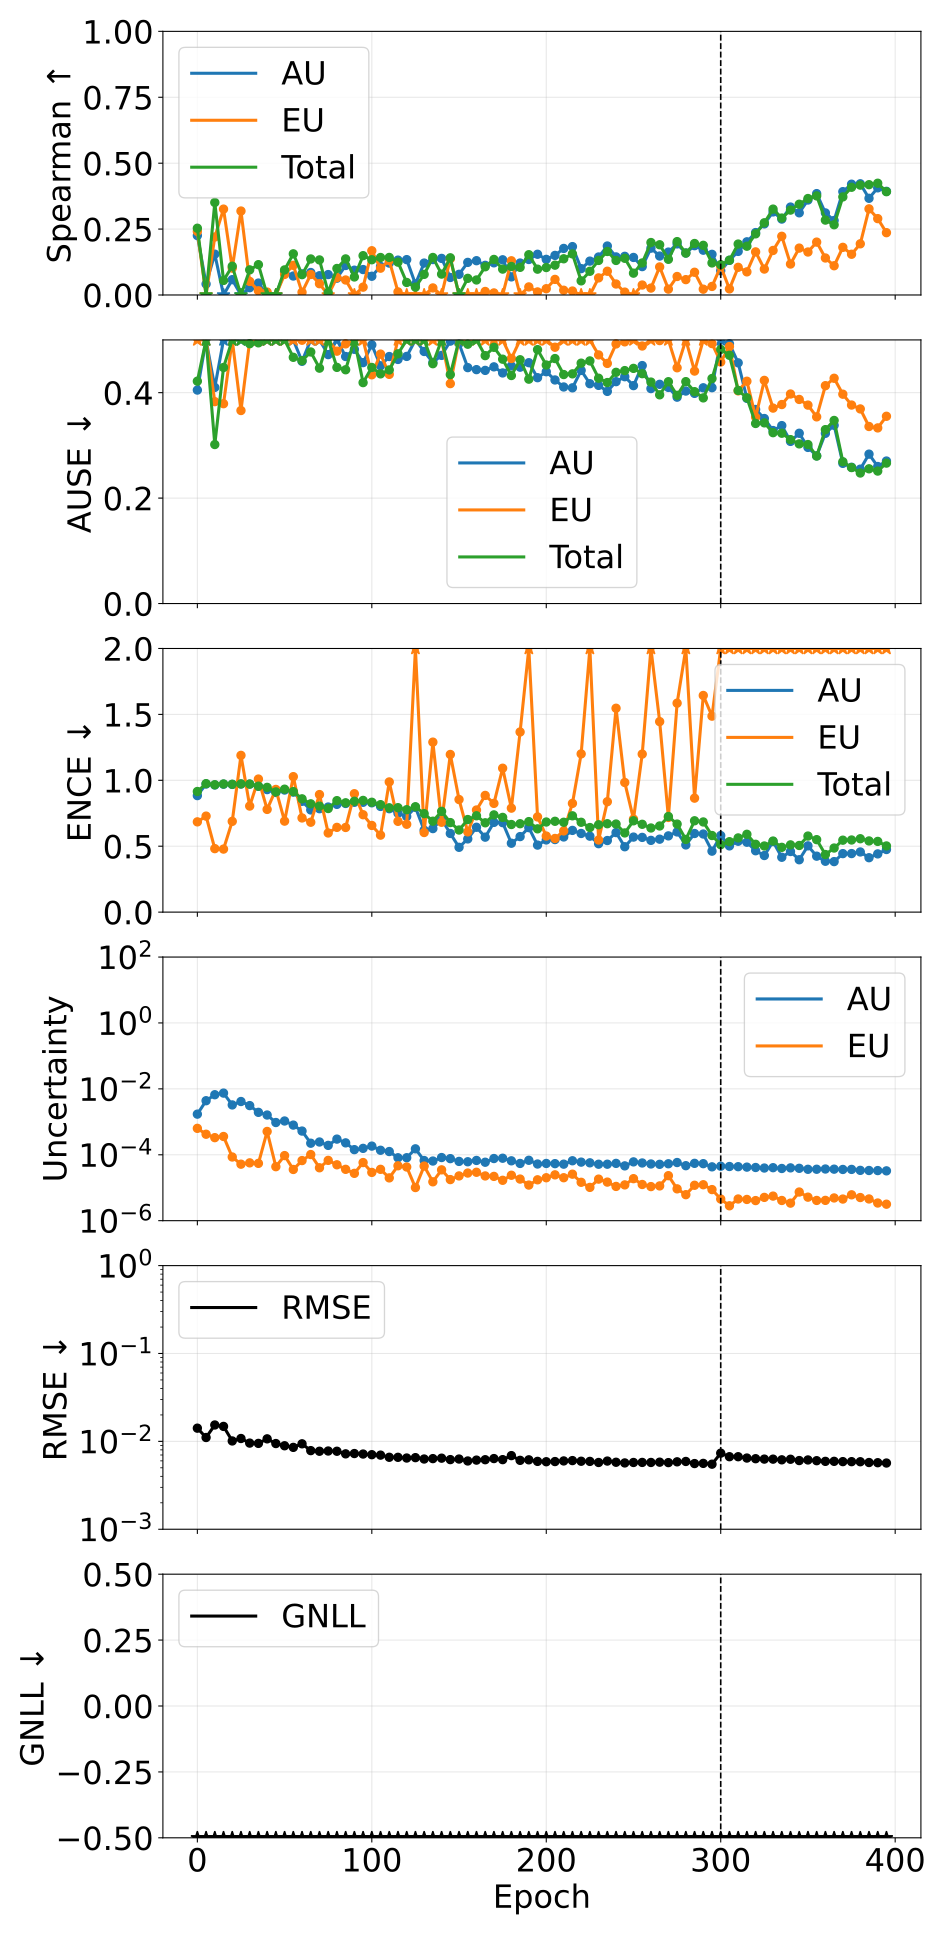

The data file committed next to this chart (first rows):
phase, source_epoch, epoch, pearson_aleatoric, pearson_epistemic, pearson_total, spearman_aleatoric, spearman_epistemic, spearman_total, ause_aleatoric, ause_epistemic, ause_total, ence_aleatoric, ence_epistemic, ence_total, magnitude_aleatoric, magnitude_epistemic, magnitude_total, rmse_e_atom, nll_energy
pretrain, 0, 0, 0.1282, -0.0742, 0.08476, 0.2256, 0.2411, 0.2532, 0.4049, 0.5164, 0.4217, 0.8839, 0.6847, 0.915, 0.00171, 0.0006338, 0.002344, 0.01413, -2.067
pretrain, 5, 5, 0.07246, 0.004837, 0.08633, 0.04176, -0.07551, -0.1366, 0.5364, 0.7402, 0.7524, 0.9721, 0.7283, 0.9745, 0.004368, 0.00042, 0.004788, 0.01107, -1.739
pretrain, 10, 10, 0.169, 0.1402, 0.3, 0.1549, 0.2199, 0.3509, 0.4099, 0.3829, 0.3016, 0.9645, 0.4816, 0.9662, 0.006641, 0.0003309, 0.006972, 0.01536, -1.547
pretrain, 15, 15, 0.1224, 0.09082, 0.1855, -0.09742, 0.3258, 0.05523, 0.5131, 0.379, 0.4477, 0.9706, 0.4782, 0.972, 0.007441, 0.0003587, 0.0078, 0.0148, -1.494
pretrain, 20, 20, 0.1216, 0.03052, 0.1375, 0.05813, 0.1019, 0.1092, 0.5279, 0.5476, 0.5088, 0.9688, 0.6886, 0.9697, 0.003255, 8.564333745027029e-05, 0.003341, 0.01011, -1.917
pretrain, 25, 25, 0.06411, 0.1578, 0.09466, -0.1833, 0.3185, -0.1478, 0.6854, 0.3661, 0.644, 0.972, 1.189, 0.9724, 0.004133, 5.181196853906537e-05, 0.004184, 0.01078, -1.805
pretrain, 30, 30, 0.1418, 0.06666, 0.2393, 0.02765, 0.0515, 0.09531, 0.607, 0.498, 0.4928, 0.9709, 0.8046, 0.9714, 0.003108, 5.686282023869326e-05, 0.003165, 0.009557, -1.945
pretrain, 35, 35, 0.1538, 0.03029, 0.2724, 0.04523, 0.01584, 0.1151, 0.6598, 0.5873, 0.4945, 0.9544, 1.01, 0.9555, 0.00194, 5.4866067691456416e-05, 0.001994, 0.009484, -2.168
pretrain, 40, 40, 0.0847, 0.2567, 0.2058, -0.1224, 0.0112, -0.1392, 0.6398, 0.5309, 0.6695, 0.9295, 0.7792, 0.9464, 0.001608, 0.0005102, 0.002118, 0.01068, -2.133
pretrain, 45, 45, 0.1361, 0.4897, 0.3018, -0.0524, -0.06124, -0.06392, 0.6318, 0.5886, 0.5941, 0.9075, 0.9308, 0.912, 0.0009527, 4.35038690541304e-05, 0.0009962, 0.009447, -2.494
pretrain, 50, 50, 0.1304, 0.4195, 0.323, 0.08728, 0.07809, 0.0952, 0.506, 0.5149, 0.5092, 0.9261, 0.6903, 0.9326, 0.001059, 9.446076237245638e-05, 0.001154, 0.008912, -2.431
pretrain, 55, 55, 0.2234, 0.1783, 0.3244, 0.07191, 0.1126, 0.1561, 0.5503, 0.5432, 0.467, 0.9104, 1.028, 0.9143, 0.0007954, 3.582217302565645e-05, 0.0008312, 0.008545, -2.586
pretrain, 60, 60, 0.463, 0.5831, 0.5064, 0.08025, 0.01027, 0.07715, 0.4595, 0.4994, 0.4607, 0.8405, 0.7143, 0.8594, 0.0005243, 6.670408753131557e-05, 0.000591, 0.00938, -2.735
pretrain, 65, 65, 0.7434, 0.7354, 0.8468, 0.08526, 0.07783, 0.1367, 0.5079, 0.5423, 0.4772, 0.7752, 0.682, 0.8215, 0.0002243, 0.0001016, 0.0003259, 0.007847, -3.023
pretrain, 70, 70, 0.7183, 0.7495, 0.8462, 0.07303, 0.04284, 0.133, 0.5118, 0.577, 0.4465, 0.7845, 0.8918, 0.8043, 0.0002442, 4.0305524743271765e-05, 0.0002845, 0.007719, -3.085
pretrain, 75, 75, 0.8482, 0.6873, 0.8645, 0.0775, -0.03045, 0.009651, 0.4721, 0.5942, 0.5322, 0.7972, 0.6003, 0.7859, 0.0001927, 6.762866172905795e-05, 0.0002604, 0.007768, -3.125
pretrain, 80, 80, 0.8076, 0.8172, 0.8748, 0.0638, 0.06612, 0.1005, 0.5019, 0.4787, 0.4479, 0.8174, 0.6429, 0.8456, 0.0002988, 4.969273101870794e-05, 0.0003485, 0.007719, -3.003
pretrain, 85, 85, 0.8825, 0.8737, 0.8912, 0.1119, 0.05692, 0.1369, 0.4685, 0.4925, 0.4434, 0.8242, 0.6422, 0.8293, 0.0002298, 3.617754487820185e-05, 0.000266, 0.00721, -3.134
pretrain, 90, 90, 0.9061, 0.8377, 0.9125, 0.09407, -0.03017, 0.06839, 0.4822, 0.5685, 0.5066, 0.8331, 0.8983, 0.8409, 0.0001432, 2.73200546792435e-05, 0.0001705, 0.007269, -3.318
pretrain, 95, 95, 0.8942, 0.8296, 0.8944, 0.09649, 0.02975, 0.1492, 0.4569, 0.5496, 0.419, 0.8332, 0.7388, 0.8474, 0.0001566, 5.803604791003306e-05, 0.0002146, 0.007175, -3.23
pretrain, 100, 100, 0.9019, 0.8637, 0.9025, 0.07111, 0.1679, 0.1337, 0.4907, 0.4339, 0.4477, 0.8292, 0.6576, 0.8334, 0.0001833, 2.9157605237834513e-05, 0.0002124, 0.007053, -3.239
pretrain, 105, 105, 0.873, 0.8549, 0.8731, 0.1084, 0.1017, 0.1422, 0.4509, 0.4731, 0.4356, 0.8017, 0.5841, 0.8153, 0.0001371, 3.618115970048298e-05, 0.0001733, 0.006975, -3.332
pretrain, 110, 110, 0.8725, 0.8343, 0.8654, 0.121, 0.131, 0.1424, 0.4685, 0.4347, 0.4431, 0.7844, 0.9876, 0.7915, 0.0001254, 1.9879213393152528e-05, 0.0001453, 0.006592, -3.425
pretrain, 115, 115, 0.8488, 0.8044, 0.8417, 0.1323, 0.01173, 0.1247, 0.463, 0.5303, 0.4736, 0.7493, 0.6887, 0.7924, 8.117836814431096e-05, 4.635403109705953e-05, 0.0001275, 0.006585, -3.472
pretrain, 120, 120, 0.8537, 0.785, 0.8446, 0.1342, -0.08284, 0.04752, 0.4687, 0.5992, 0.5073, 0.7255, 0.6664, 0.777, 8.139275143047849e-05, 4.259067703758879e-05, 0.000124, 0.006464, -3.493
pretrain, 125, 125, 0.8497, 0.8366, 0.8478, 0.04173, -0.02379, 0.02984, 0.5466, 0.5737, 0.5565, 0.7952, 2.774, 0.7994, 0.0001515, 1.0128605720018495e-05, 0.0001616, 0.006528, -3.385
pretrain, 130, 130, 0.8009, 0.777, 0.7956, 0.121, -0.009676, 0.07823, 0.4781, 0.5412, 0.5009, 0.6215, 0.6039, 0.747, 6.684299449367192e-05, 4.539137546511272e-05, 0.0001122, 0.006299, -3.553
pretrain, 135, 135, 0.8063, 0.778, 0.8032, 0.1345, 0.02678, 0.1423, 0.4573, 0.5662, 0.4549, 0.6337, 1.29, 0.6896, 6.456302192721826e-05, 1.5115951667383712e-05, 7.967897344961007e-05, 0.006364, -3.693
pretrain, 140, 140, 0.8647, 0.7911, 0.8606, 0.1388, -0.04305, 0.07924, 0.4707, 0.5341, 0.5058, 0.7044, 0.6817, 0.7642, 8.240986640305271e-05, 3.4877313183919206e-05, 0.0001173, 0.006439, -3.536
pretrain, 145, 145, 0.7434, 0.6757, 0.728, 0.0664, 0.1373, 0.1411, 0.4977, 0.4171, 0.4343, 0.5967, 1.196, 0.6792, 7.634115081864233e-05, 1.7653026440013385e-05, 9.399417718615977e-05, 0.006201, -3.646
pretrain, 150, 150, 0.7592, 0.7054, 0.7492, 0.07843, -0.1355, -0.02342, 0.4933, 0.6136, 0.5553, 0.4917, 0.8542, 0.6229, 6.288240954323766e-05, 2.2811186262634178e-05, 8.569359577950968e-05, 0.006294, -3.671
pretrain, 155, 155, 0.7501, 0.6864, 0.743, 0.1237, -0.04734, 0.06315, 0.4474, 0.5763, 0.4919, 0.5554, 0.6089, 0.7023, 6.137663854199185e-05, 2.789053514657164e-05, 8.926717340912454e-05, 0.005983, -3.697
pretrain, 160, 160, 0.8142, 0.734, 0.8014, 0.1301, -0.1062, 0.05697, 0.4437, 0.6409, 0.5027, 0.6438, 0.7747, 0.7309, 6.727593923721503e-05, 2.9441823523708423e-05, 9.671776311681269e-05, 0.00612, -3.643
pretrain, 165, 165, 0.796, 0.7187, 0.7908, 0.1125, 0.01337, 0.1071, 0.4422, 0.6135, 0.4702, 0.5687, 0.8853, 0.6776, 5.940078720585375e-05, 2.279407326304995e-05, 8.219486071670806e-05, 0.006184, -3.723
pretrain, 170, 170, 0.8656, 0.8099, 0.8624, 0.122, 0.007816, 0.1349, 0.4489, 0.5403, 0.486, 0.6807, 0.8249, 0.7375, 7.693456979156337e-05, 2.2078803487892256e-05, 9.901337365643459e-05, 0.006372, -3.638
pretrain, 175, 175, 0.8117, 0.7539, 0.8049, 0.1335, -0.04283, 0.09822, 0.4374, 0.5607, 0.4635, 0.6788, 1.092, 0.7186, 7.85632077853391e-05, 1.6807928424922452e-05, 9.537113630516536e-05, 0.006196, -3.661
pretrain, 180, 180, 0.8498, 0.7786, 0.848, 0.06871, 0.1297, 0.1081, 0.4506, 0.4648, 0.4325, 0.5227, 0.7888, 0.6646, 6.554510779307642e-05, 2.3915434006915388e-05, 8.946054216906213e-05, 0.006884, -3.643
pretrain, 185, 185, 0.8021, 0.7271, 0.7946, 0.1212, -0.0413, 0.1049, 0.4483, 0.6913, 0.4624, 0.573, 1.367, 0.6705, 5.45737586145296e-05, 1.8315742027366272e-05, 7.288950039672773e-05, 0.006083, -3.775
pretrain, 190, 190, 0.8396, 0.7554, 0.8331, 0.1347, 0.03063, 0.1528, 0.4568, 0.6627, 0.4256, 0.6409, 2.679, 0.6867, 6.802314781690137e-05, 1.2040040788317287e-05, 8.00631889854929e-05, 0.006164, -3.736
pretrain, 195, 195, 0.8066, 0.7428, 0.7998, 0.1545, 0.01165, 0.09797, 0.4284, 0.5326, 0.4816, 0.5084, 0.7221, 0.6319, 5.2439550273592816e-05, 1.7398385331113746e-05, 6.983793613524513e-05, 0.00592, -3.824
pretrain, 200, 200, 0.7781, 0.7168, 0.7699, 0.1352, 0.02384, 0.1042, 0.4397, 0.5014, 0.4524, 0.5477, 0.5771, 0.6836, 5.449415276825016e-05, 2.0096897468897954e-05, 7.459105063521681e-05, 0.005865, -3.8
pretrain, 205, 205, 0.8287, 0.7812, 0.8238, 0.1501, 0.05916, 0.1131, 0.4241, 0.4862, 0.4647, 0.5505, 0.5587, 0.689, 5.378263561304767e-05, 2.4592712983629074e-05, 7.837534883393623e-05, 0.005892, -3.771
pretrain, 210, 210, 0.8458, 0.7805, 0.8409, 0.1766, 0.01802, 0.1374, 0.4108, 0.5096, 0.4343, 0.5702, 0.616, 0.6816, 5.191057544847802e-05, 2.0127781307024448e-05, 7.203835707184845e-05, 0.005989, -3.802
pretrain, 215, 215, 0.8847, 0.7587, 0.8786, 0.1835, 0.01504, 0.1559, 0.4091, 0.547, 0.4356, 0.62, 0.8249, 0.7306, 6.58199295276722e-05, 2.5789557664699016e-05, 9.160948766689018e-05, 0.006043, -3.7
pretrain, 220, 220, 0.8286, 0.7221, 0.8213, 0.1, -0.02919, 0.05363, 0.4422, 0.5625, 0.4559, 0.5967, 1.2, 0.6815, 5.984907053272658e-05, 1.4615045017927659e-05, 7.4464114890282e-05, 0.005941, -3.811
pretrain, 225, 225, 0.8382, 0.7214, 0.8306, 0.1285, -0.08499, 0.08999, 0.417, 0.7165, 0.4602, 0.5762, 2.826, 0.6416, 5.6983112913060364e-05, 1.0239441263510726e-05, 6.72225536908482e-05, 0.005916, -3.85
pretrain, 230, 230, 0.7708, 0.6752, 0.7552, 0.1441, 0.06487, 0.1312, 0.4138, 0.4716, 0.4273, 0.5192, 0.5471, 0.6628, 5.163549800087914e-05, 1.825602473574058e-05, 6.989152351034927e-05, 0.005751, -3.873
pretrain, 235, 235, 0.9136, 0.8274, 0.9087, 0.1858, 0.09014, 0.1651, 0.4024, 0.4554, 0.4191, 0.5431, 0.8377, 0.6706, 5.1744253036356867e-05, 1.4819756825749789e-05, 6.656401012045587e-05, 0.005969, -3.854
pretrain, 240, 240, 0.7848, 0.7096, 0.7769, 0.1445, 0.04169, 0.131, 0.4209, 0.4924, 0.4385, 0.6035, 1.547, 0.6682, 5.478612313353274e-05, 1.0958017474363062e-05, 6.574414033768361e-05, 0.005787, -3.876
pretrain, 245, 245, 0.8121, 0.7223, 0.8035, 0.1467, 0.01093, 0.1393, 0.4302, 0.4964, 0.4418, 0.496, 0.9834, 0.6007, 4.604223347838421e-05, 1.219322974171466e-05, 5.823546358126054e-05, 0.005684, -3.931
pretrain, 250, 250, 0.7842, 0.6798, 0.7731, 0.1424, -0.01694, 0.08283, 0.4133, 0.5476, 0.446, 0.5692, 0.7059, 0.6928, 6.0861452473783056e-05, 1.8832675055634447e-05, 7.969412733960991e-05, 0.005751, -3.844
pretrain, 255, 255, 0.815, 0.7349, 0.8122, 0.1077, 0.0378, 0.1214, 0.4514, 0.4885, 0.436, 0.5668, 1.199, 0.6662, 5.6358430753090835e-05, 1.2541516188966985e-05, 6.889994669557158e-05, 0.00576, -3.877
pretrain, 260, 260, 0.8696, 0.742, 0.8662, 0.1776, 0.02626, 0.199, 0.4077, 0.6419, 0.42, 0.5444, 2.146, 0.6383, 5.260791690818513e-05, 1.0829875324249599e-05, 6.343779275176939e-05, 0.005754, -3.918
pretrain, 265, 265, 0.8498, 0.7643, 0.8479, 0.1477, 0.1064, 0.1906, 0.4158, 0.4987, 0.3959, 0.5534, 1.445, 0.6535, 5.133626476943364e-05, 1.1345509629672565e-05, 6.268177426334105e-05, 0.005798, -3.908
pretrain, 270, 270, 0.8677, 0.8007, 0.8654, 0.1627, 0.02224, 0.1353, 0.41, 0.5018, 0.4208, 0.5783, 0.7181, 0.7255, 5.334022730032988e-05, 2.3216594000468434e-05, 7.65568208842761e-05, 0.005731, -3.818
pretrain, 275, 275, 0.9059, 0.8333, 0.903, 0.1938, 0.07014, 0.2025, 0.3914, 0.4472, 0.3949, 0.6083, 1.585, 0.668, 5.8187740448730715e-05, 9.248147460417333e-06, 6.743588757303043e-05, 0.005851, -3.869
pretrain, 280, 280, 0.8702, 0.7896, 0.8663, 0.1594, 0.05827, 0.1589, 0.403, 0.5187, 0.4209, 0.5098, 3.855, 0.5513, 4.664434436299548e-05, 6.152832791657061e-06, 5.2797176776684995e-05, 0.005907, -3.968
pretrain, 285, 285, 0.848, 0.7911, 0.8449, 0.1871, 0.08624, 0.1953, 0.3986, 0.4409, 0.4018, 0.5964, 0.8647, 0.6929, 5.4949470759838465e-05, 1.1875258855255104e-05, 6.682472977326657e-05, 0.00559, -3.905
pretrain, 290, 290, 0.8771, 0.6828, 0.8746, 0.1699, 0.02204, 0.1884, 0.4092, 0.6038, 0.3901, 0.5926, 1.644, 0.684, 5.372531085795608e-05, 1.2323230525973907e-05, 6.604854091731966e-05, 0.005618, -3.891
pretrain, 295, 295, 0.834, 0.7876, 0.832, 0.1542, 0.03247, 0.1216, 0.4094, 0.4931, 0.4268, 0.4625, 1.487, 0.5812, 4.303653438620276e-05, 8.784904624311215e-06, 5.18214387515057e-05, 0.005501, -4.015
... 20 more rows
